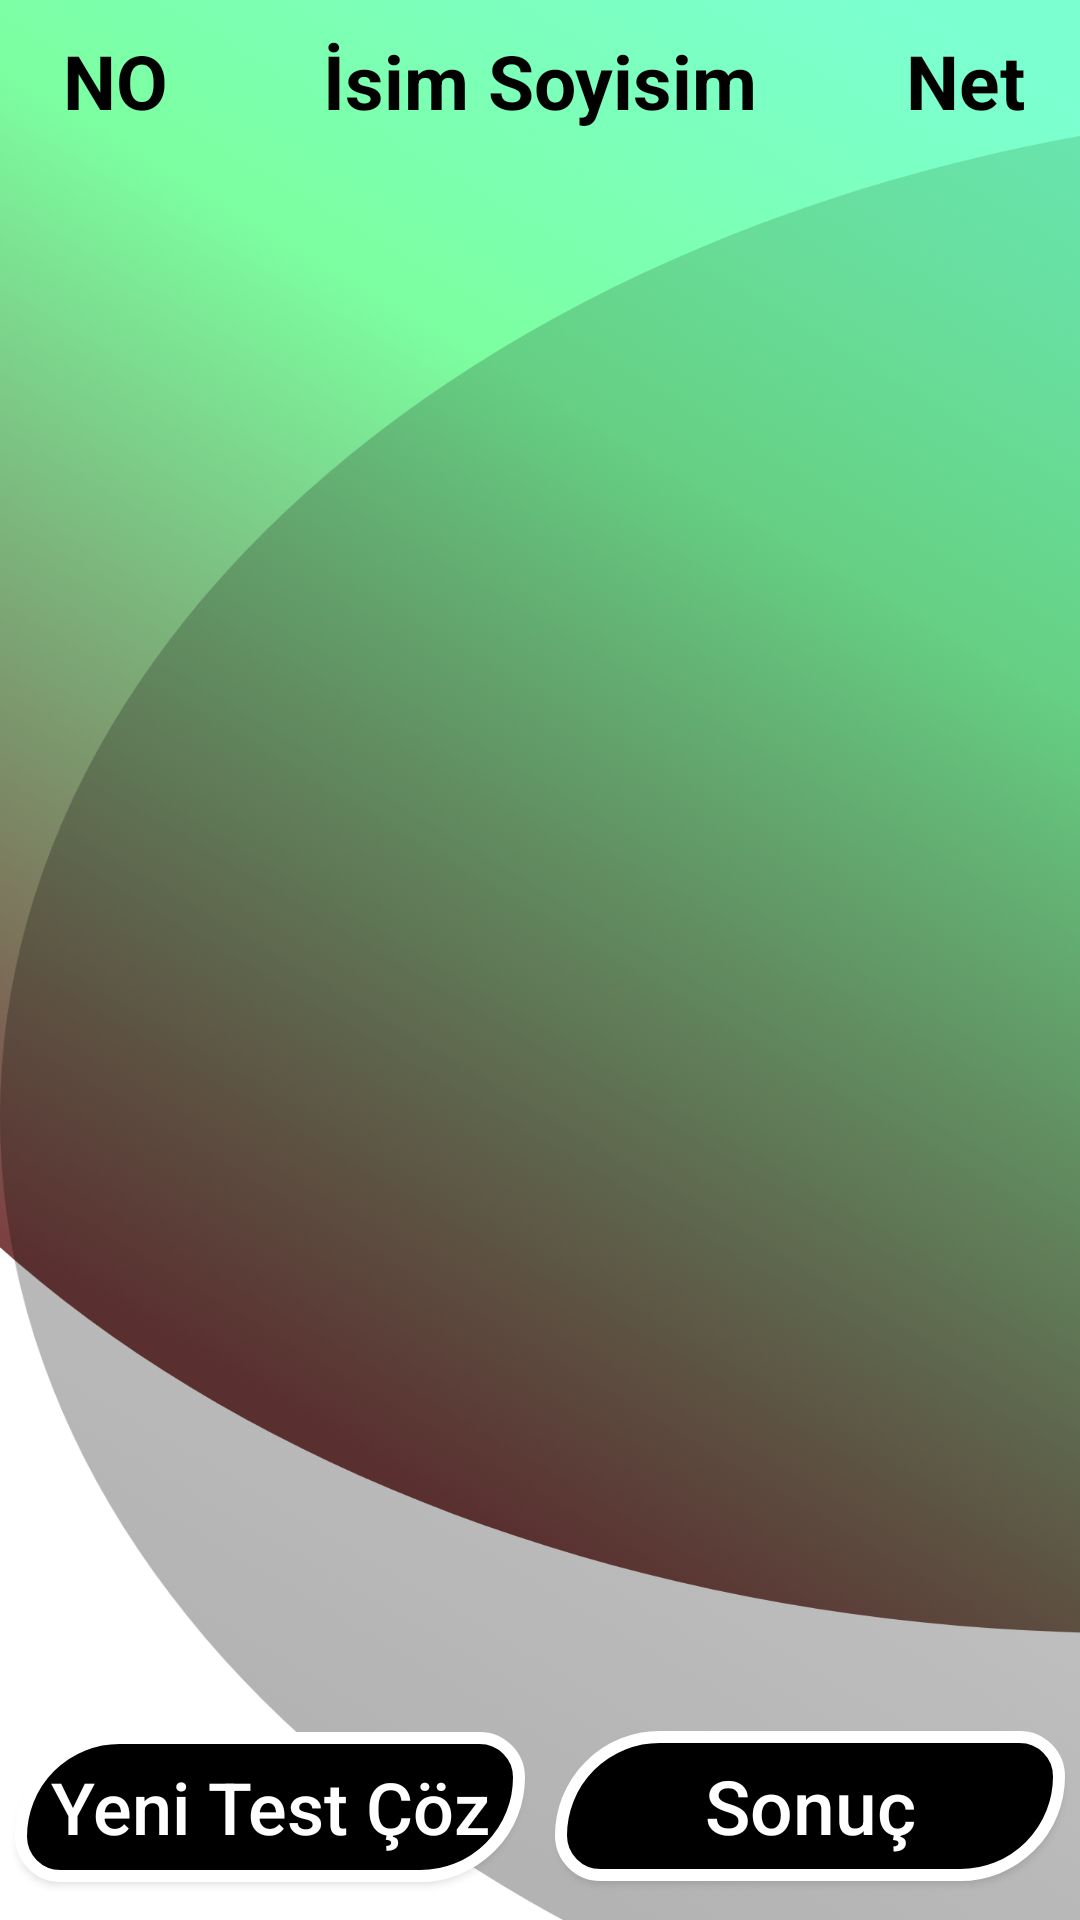

Here is an Android app screen rendered from its layout file. Give the layout XML and the strings, colors and styles it references.
<!-- AndroidManifest.xml: application theme Theme.Design.NoActionBar -->
<!-- res/layout/activity_siralama.xml -->
<?xml version="1.0" encoding="utf-8"?>
<androidx.constraintlayout.widget.ConstraintLayout xmlns:android="http://schemas.android.com/apk/res/android"
    xmlns:app="http://schemas.android.com/apk/res-auto"
    xmlns:tools="http://schemas.android.com/tools"
    android:layout_width="match_parent"
    android:layout_height="match_parent"
    android:background="@drawable/background"
    android:orientation="vertical"
    tools:context=".SiralamaActivity">

    <LinearLayout
        android:id="@+id/linearLayout2"
        android:layout_width="0dp"
        android:layout_height="wrap_content"
        android:layout_margin="10dp"
        android:layout_marginStart="9dp"
        android:layout_marginTop="5dp"
        android:layout_marginEnd="9dp"
        android:orientation="horizontal"
        app:layout_constraintEnd_toEndOf="parent"
        app:layout_constraintStart_toStartOf="parent"
        app:layout_constraintTop_toTopOf="parent">

        <TextView
            android:id="@+id/sira_no"
            android:layout_width="match_parent"
            android:layout_height="wrap_content"
            android:layout_weight="5"
            android:gravity="center"
            android:text="NO"
            android:textColor="@color/black"
            android:textSize="25dp"
            android:textStyle="bold">

        </TextView>

        <TextView
            android:id="@+id/sira_isim"
            android:layout_width="match_parent"
            android:layout_height="wrap_content"
            android:layout_weight="2"
            android:gravity="center"
            android:text="İsim Soyisim"
            android:textColor="@color/black"
            android:textSize="25dp"
            android:textStyle="bold"></TextView>

        <TextView
            android:id="@+id/sira_net"
            android:layout_width="match_parent"
            android:layout_height="match_parent"
            android:layout_weight="5"
            android:gravity="center"
            android:text="Net"
            android:textColor="@color/black"
            android:textSize="25dp"
            android:textStyle="bold"></TextView>


    </LinearLayout>

    <androidx.recyclerview.widget.RecyclerView
        android:id="@+id/recyclerView"
        android:layout_width="match_parent"
        android:layout_height="0dp"
        android:layout_marginStart="2dp"
        android:layout_marginTop="4dp"
        android:layout_marginEnd="2dp"
        android:layout_marginBottom="4dp"
        app:layout_constraintBottom_toTopOf="@+id/siralama_button_layout"
        app:layout_constraintEnd_toEndOf="@+id/siralama_button_layout"
        app:layout_constraintHorizontal_bias="0.0"
        app:layout_constraintStart_toStartOf="parent"
        app:layout_constraintTop_toBottomOf="@+id/linearLayout2" />

    <LinearLayout
        android:id="@+id/siralama_button_layout"
        android:layout_width="match_parent"
        android:layout_height="wrap_content"
        android:layout_marginBottom="8dp"
        app:layout_constraintBottom_toBottomOf="parent"
        app:layout_constraintEnd_toEndOf="parent">

        <Button
            android:layout_width="200dp"
            android:layout_height="50dp"
            android:layout_margin="5dp"
            android:layout_weight="5"
            android:background="@drawable/finish_button_shape"
            android:onClick="yeniTestCozButton"
            android:text="Yeni Test Çöz"
            android:textAllCaps="false"
            android:textColor="#FFFFFF"
            android:textSize="24sp"></Button>

        <Button
            android:layout_width="200dp"
            android:layout_height="50dp"
            android:layout_margin="5dp"
            android:layout_weight="5"
            android:background="@drawable/finish_button_shape"
            android:onClick="sonucuGorButton"
            android:text="Sonuç"
            android:textAllCaps="false"
            android:textColor="#FFFFFF"
            android:textSize="25sp"></Button>
    </LinearLayout>
</androidx.constraintlayout.widget.ConstraintLayout>
<!-- resources referenced by this layout -->
<resources>
  <!-- drawable background: png bitmap (drawable-hdpi, 225476 bytes) -->
  <!-- drawable finish_button_shape: vector/xml drawable (drawable, 2090 chars, omitted) -->
  <!-- not gathered from this repository: default colours our renderer supplied (Android Studio template values) -->
  <color name="black">#FF000000</color>
</resources>
